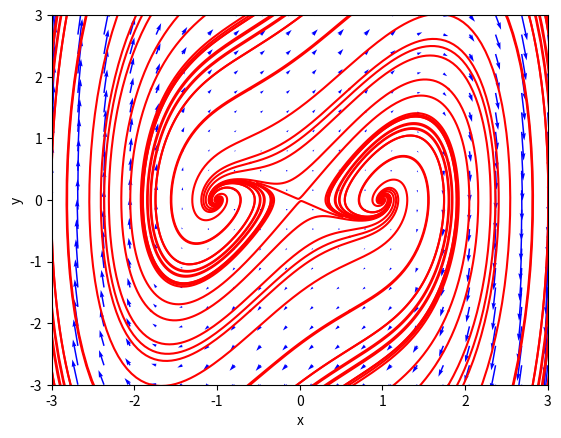

Python code for this plot:
'''sistemas no lineales, retrato de fase con campo vectorial 
dx/dt=y, dy/dt=x(1-x^2)+y'''

#librerias a utilizar
import matplotlib.pyplot as plt
import numpy as np
from scipy.integrate import odeint
import pylab as pl

#sistema 2D no lineal
def dx_dt(x,t):
    return [x[1],x[0]*(1-x[0]**2)+x[1]]

#trayectorias en tiempo hacia adelante
ts=np.linspace(0,10,500)
ic=np.linspace(-3,3,6)
for r in ic:
    for s in ic:
        x0=[r,s]
        xs=odeint(dx_dt,x0,ts)
        plt.plot(xs[:,0],xs[:,1],"r-")

#trayectorias en tiempo hacia atras
ts=np.linspace(0,-10,500)
ic=np.linspace(-3,3,6)
for r in ic:
    for s in ic:
        x0=[r,s]
        xs=odeint(dx_dt,x0,ts)
        plt.plot(xs[:,0],xs[:,1],"r-")

#etiquetas de ejes y estilo de letra
plt.xlabel('x',fontsize=10)
plt.ylabel('y',fontsize=10)
plt.tick_params(labelsize=10)
plt.xlim(-3,3)
plt.ylim(-3,3)

#campo vectorial
X,Y=np.mgrid[-3:3:20j,-3:3:20j]
u=Y
v=X*(1-X**2)+Y
pl.quiver(X,Y,u,v,color='b')
plt.show()